The GitHub repository DenizAltunkapan/greek-letters-cnn contains a labelled image folder "data" with 21 categories: alpha, beta, chi, delta, epsilon, eta, gamma, iota, kappa, lambda, lamda, omega, omicron, phi, psi, rho, sigma, tau, theta, upsilon, zeta. Examples follow, each with its label.

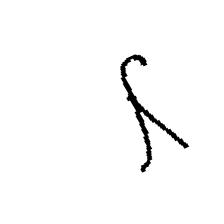
Label: lambda

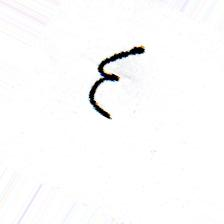
Label: epsilon

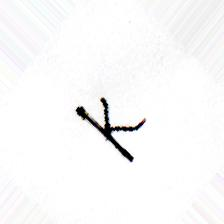
Label: kappa

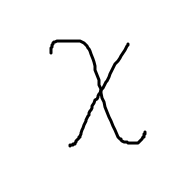
Label: chi

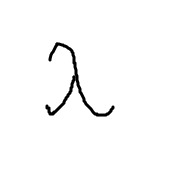
Label: lamda

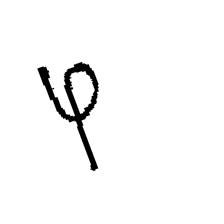
Label: phi
